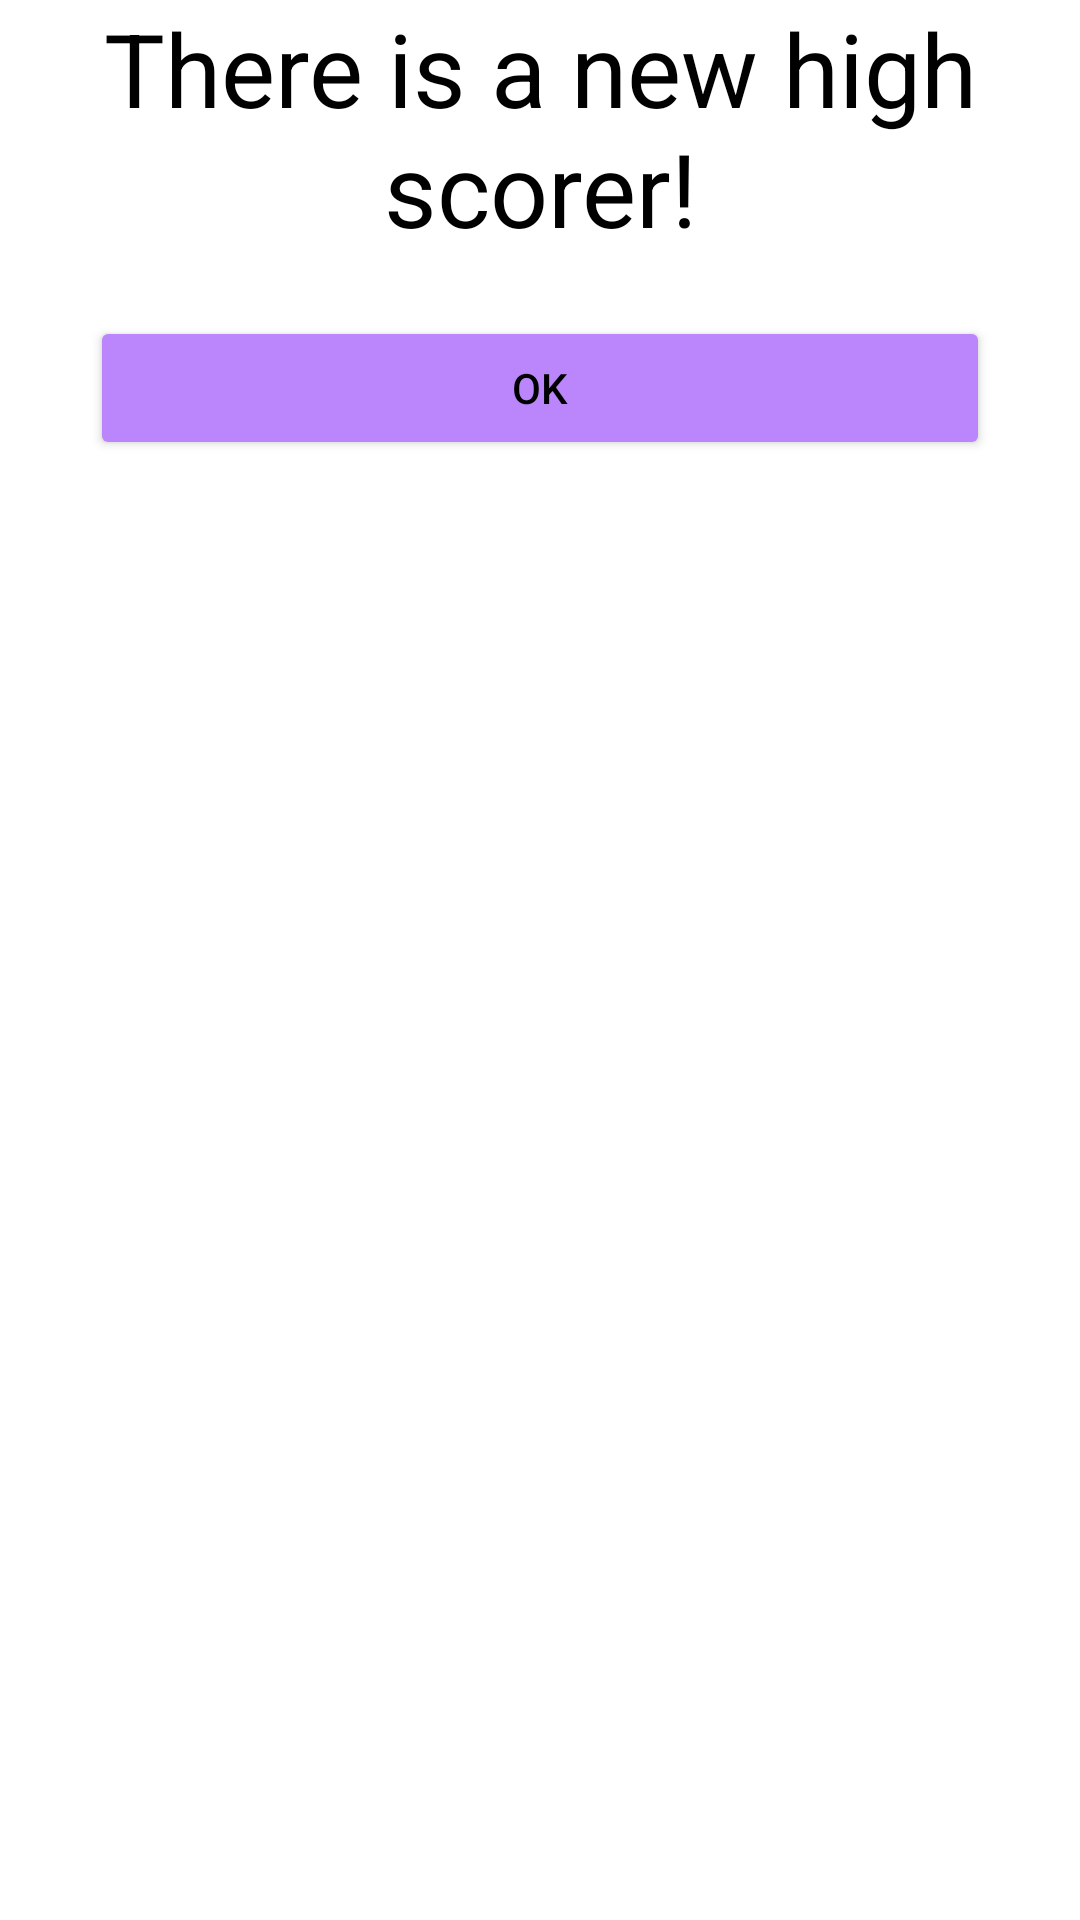

Here is an Android app screen rendered from its layout file. Give the layout XML and the strings, colors and styles it references.
<!-- AndroidManifest.xml: application theme Theme.Testris -->
<!-- res/layout/scoredialog.xml -->
<LinearLayout xmlns:android="http://schemas.android.com/apk/res/android"
    android:orientation="vertical"
    android:layout_width="match_parent"
    android:layout_height="wrap_content"
    android:gravity="center_horizontal"
    >

    <TextView
        android:id="@+id/textView"
        android:layout_width="wrap_content"
        android:gravity="center"
        android:layout_height="wrap_content"
        android:text="There is a new high scorer!"
        android:textSize="34sp" />

    <Button
        android:layout_width="300dp"
        android:layout_height="wrap_content"
        android:layout_margin="20dp"

        android:backgroundTint="@color/purple_200"
        android:text="OK"
        android:id="@+id/closeDialog"/>


</LinearLayout>
<!-- resources referenced by this layout -->
<resources>
  <color name="purple_200">#FFBB86FC</color>
  <style name="Theme.Testris" parent="Theme.MaterialComponents.DayNight.NoActionBar">
          
          <item name="colorPrimary">@color/purple_500</item>
          <item name="colorPrimaryVariant">@color/purple_700</item>
          <item name="colorOnPrimary">@color/white</item>
          
          <item name="colorSecondary">@color/teal_200</item>
          <item name="colorSecondaryVariant">@color/teal_700</item>
          <item name="colorOnSecondary">@color/black</item>
          
          <item name="android:statusBarColor">?attr/colorPrimaryVariant</item>
          
          <item name="android:textColor">@color/black</item>
      </style>
  <color name="purple_500">#FF6200EE</color>
  <color name="purple_700">#FF3700B3</color>
  <color name="white">#FFFFFFFF</color>
  <color name="teal_200">#FF03DAC5</color>
  <color name="teal_700">#FF018786</color>
  <color name="black">#FF000000</color>
</resources>
